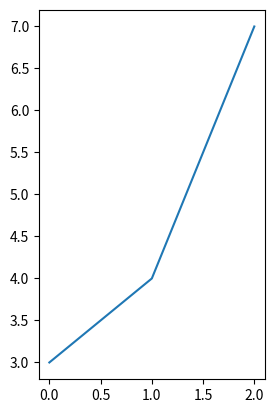
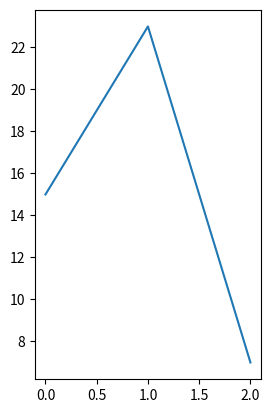

Write Python code to recreate these figures, in order. (Note: this script raises an exception after producing the figures.)
# local modules
from pylab import *
import matplotlib.pyplot as plt

figsize = (4,3)
fig1 = figure()
plot([3,4,7])
ax1 = fig1.axes[0]

fig2 = figure()
plot([15,23,7])
ax2 = fig2.axes[0]

fig3, (ax3, ax4) = plt.subplots(1,2)

fig3._axstack.remove( ax3)
fig3._axstack.remove( ax4)
ax1.set_subplotspec( ax3.get_subplotspec() )
ax2.set_subplotspec( ax4.get_subplotspec() )


#ax1.set_figure(fig3)
#ax2.set_figure(fig3)

ax1.set_axes_locator(ax3.get_axes_locator())


fig3._axstack.add(fig1._make_key(ax1), ax1)
fig3._axstack.add(fig2._make_key(ax2), ax2)
ax1.set_xscale('log')
ax2.set_xscale('log')
ax2.yaxis.set_ticks(())

# If possible (easy access to plotting data) use
# ax3.plot(x, y1)
# ax4.lpot(x, y2)


# Add legend
#for line3 in ax3.lines:
#    fig3.legend((line3,),
#                ('label 3',),
#                loc = 'upper center',
#                bbox_to_anchor = [0.5, -0.05])
# Make space for the legend beneath the subplots
plt.subplots_adjust(bottom = 0.2)
# Show only fig3
fig3.set_size_inches( fig1.get_size_inches() )
fig3.show()
#plot_defaults.savefig( fig_z07, small=False, figsize=figsize )
